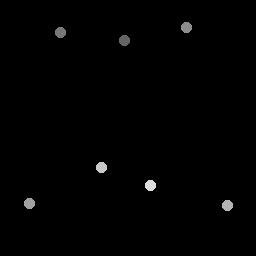

The table this chart was drawn from, first rows:
124.5, 40.75
61, 32.75
187, 28
30, 204
228, 206
102, 168
151, 186
